3-way image classification set "final_dataset" from GitHub (JeankBraham/proyecto_platanal); label vocabulary: black sigatoka, healthy leaves, sigatoka.

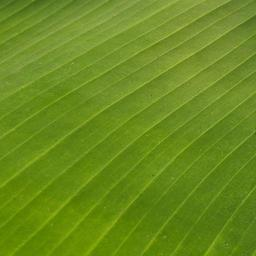
Label: healthy leaves

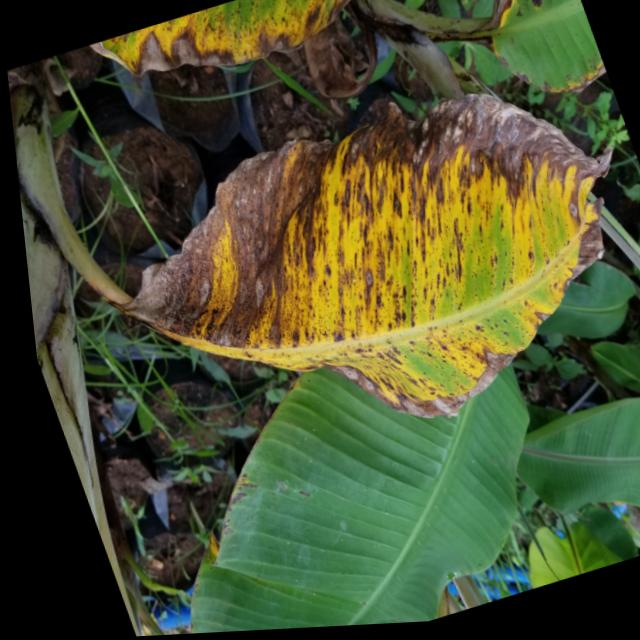
Label: sigatoka

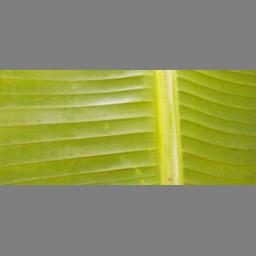
Label: healthy leaves

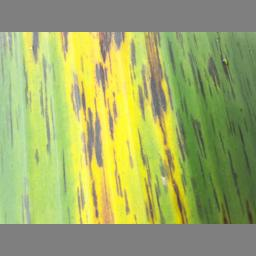
Label: black sigatoka

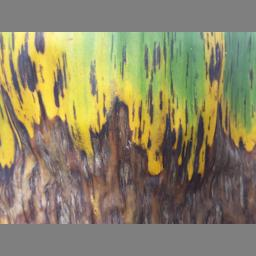
Label: black sigatoka

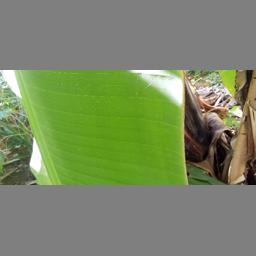
Label: healthy leaves
